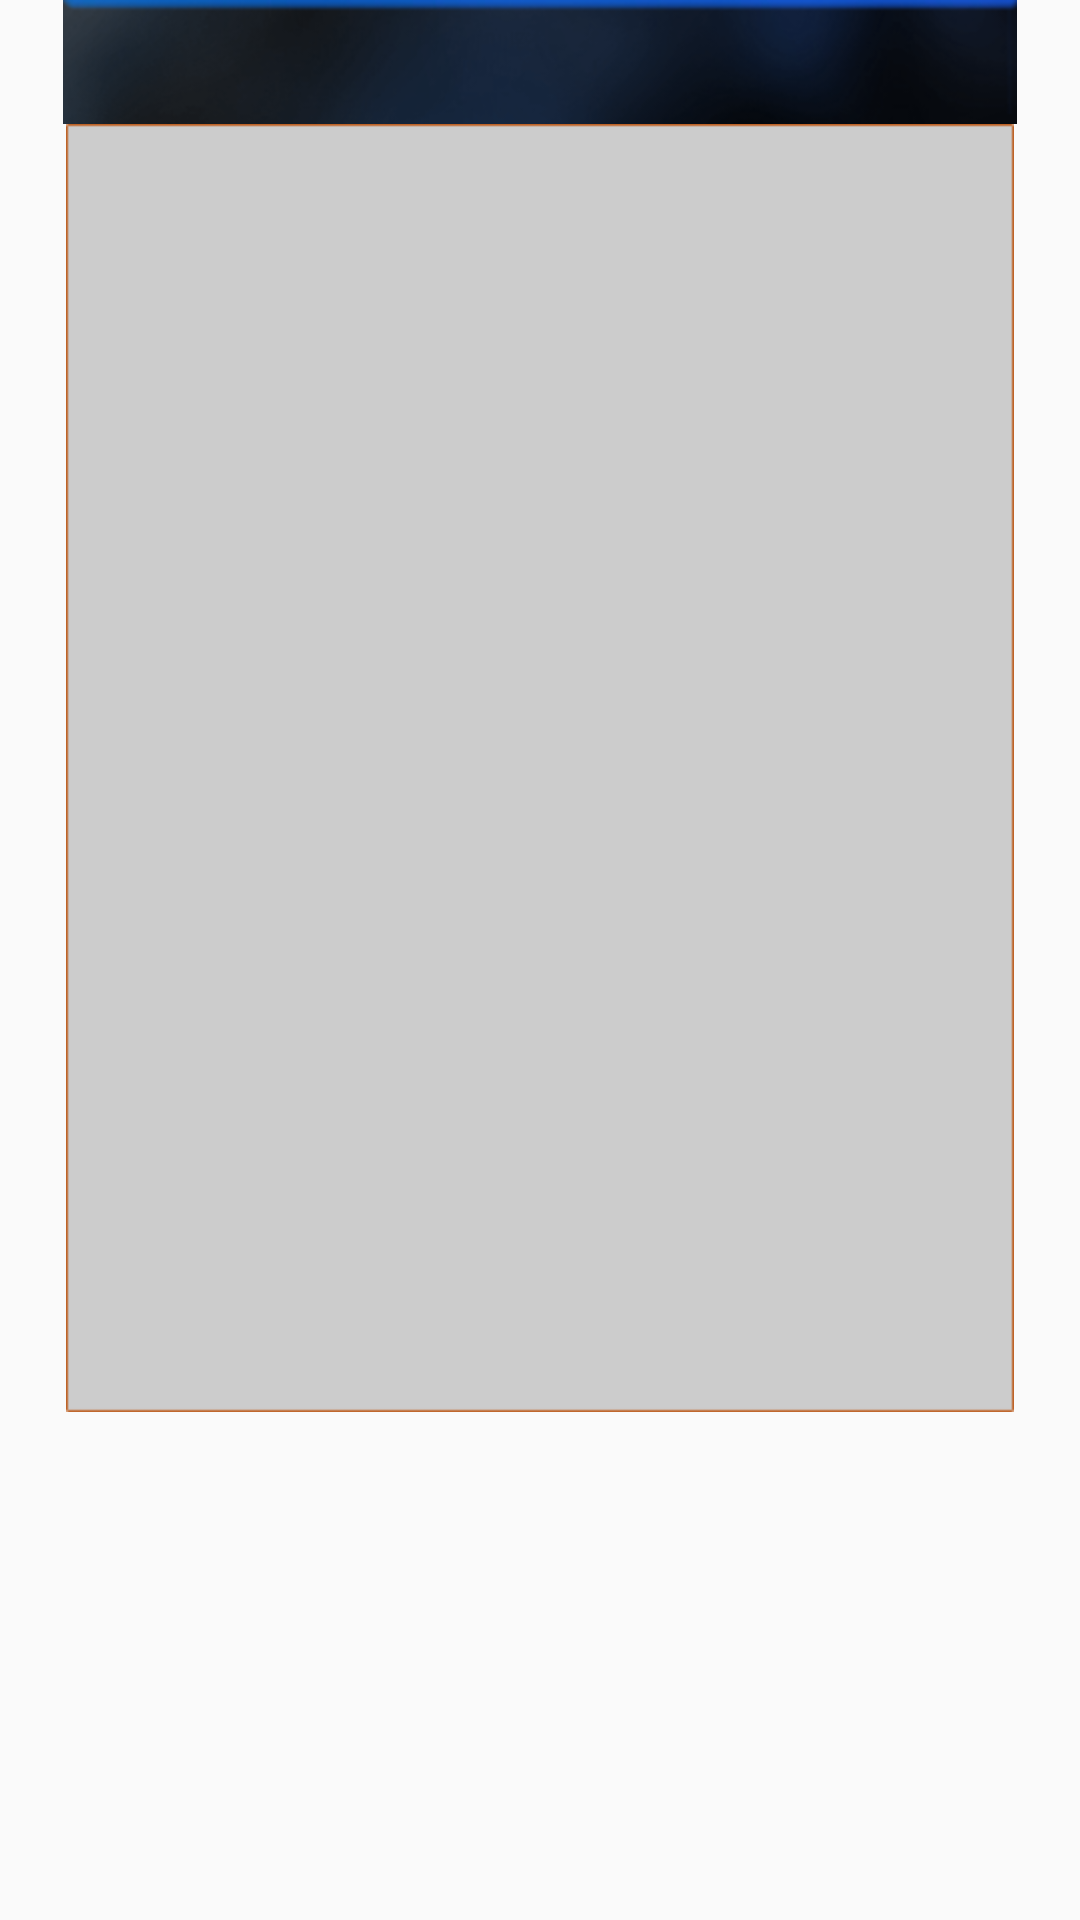

The Android layout XML behind this screen, and the referenced resources:
<!-- AndroidManifest.xml: application theme AppTheme -->
<!-- res/layout/font_popup.xml -->
<?xml version="1.0" encoding="utf-8"?>
<RelativeLayout xmlns:android="http://schemas.android.com/apk/res/android"
    android:layout_width="wrap_content"
    android:layout_height="wrap_content"
    android:layout_gravity="center">

    <RelativeLayout
        android:id="@+id/popupHeader"
        android:layout_width="wrap_content"
        android:layout_height="wrap_content"
        android:layout_centerHorizontal="true"
        android:background="@drawable/pop_header">

        <TextView
            android:id="@+id/popupHeaderTxtView"
            android:layout_width="wrap_content"
            android:layout_height="wrap_content"
            android:layout_centerHorizontal="true"
            android:layout_centerVertical="true"
            android:maxLines="1"
            android:shadowColor="@color/black"
            android:shadowDx="-2.0"
            android:shadowDy="-2.0"
            android:shadowRadius="2.0"
            android:textColor="#ffffffff"
            android:textSize="28sp" />
    </RelativeLayout>

    <RelativeLayout
        android:id="@+id/popupBg"
        android:layout_width="wrap_content"
        android:layout_height="wrap_content"
        android:layout_below="@+id/popupHeader"
        android:layout_centerHorizontal="true"
        android:background="@drawable/popupbg" />

    <RelativeLayout
        android:layout_width="wrap_content"
        android:layout_height="wrap_content"
        android:layout_alignBottom="@+id/popupBg"
        android:layout_alignLeft="@+id/popupBg"
        android:layout_alignRight="@+id/popupBg"
        android:layout_alignTop="@+id/popupBg"
        android:layout_margin="6dp">

        <GridView
            android:id="@+id/gridView"
            android:layout_width="wrap_content"
            android:layout_height="wrap_content"
            android:horizontalSpacing="6dp"
            android:numColumns="3"
            android:smoothScrollbar="true"
            android:verticalSpacing="6dp" />
    </RelativeLayout>
</RelativeLayout>
<!-- resources referenced by this layout -->
<resources>
  <color name="black">#050505</color>
  <!-- drawable pop_header: png bitmap (drawable-hdpi, 17167 bytes) -->
  <!-- drawable popupbg: png bitmap (drawable-hdpi, 1072 bytes) -->
  <style name="AppTheme" parent="Theme.AppCompat.Light.DarkActionBar">
          
          <item name="colorPrimary">@color/colorPrimary</item>
          <item name="colorPrimaryDark">@color/colorPrimaryDark</item>
          <item name="colorAccent">@color/colorAccent</item>
      </style>
  <color name="colorPrimary">#ff3f51b5</color>
  <color name="colorPrimaryDark">#ff303f9f</color>
  <color name="colorAccent">#ffff4081</color>
</resources>
